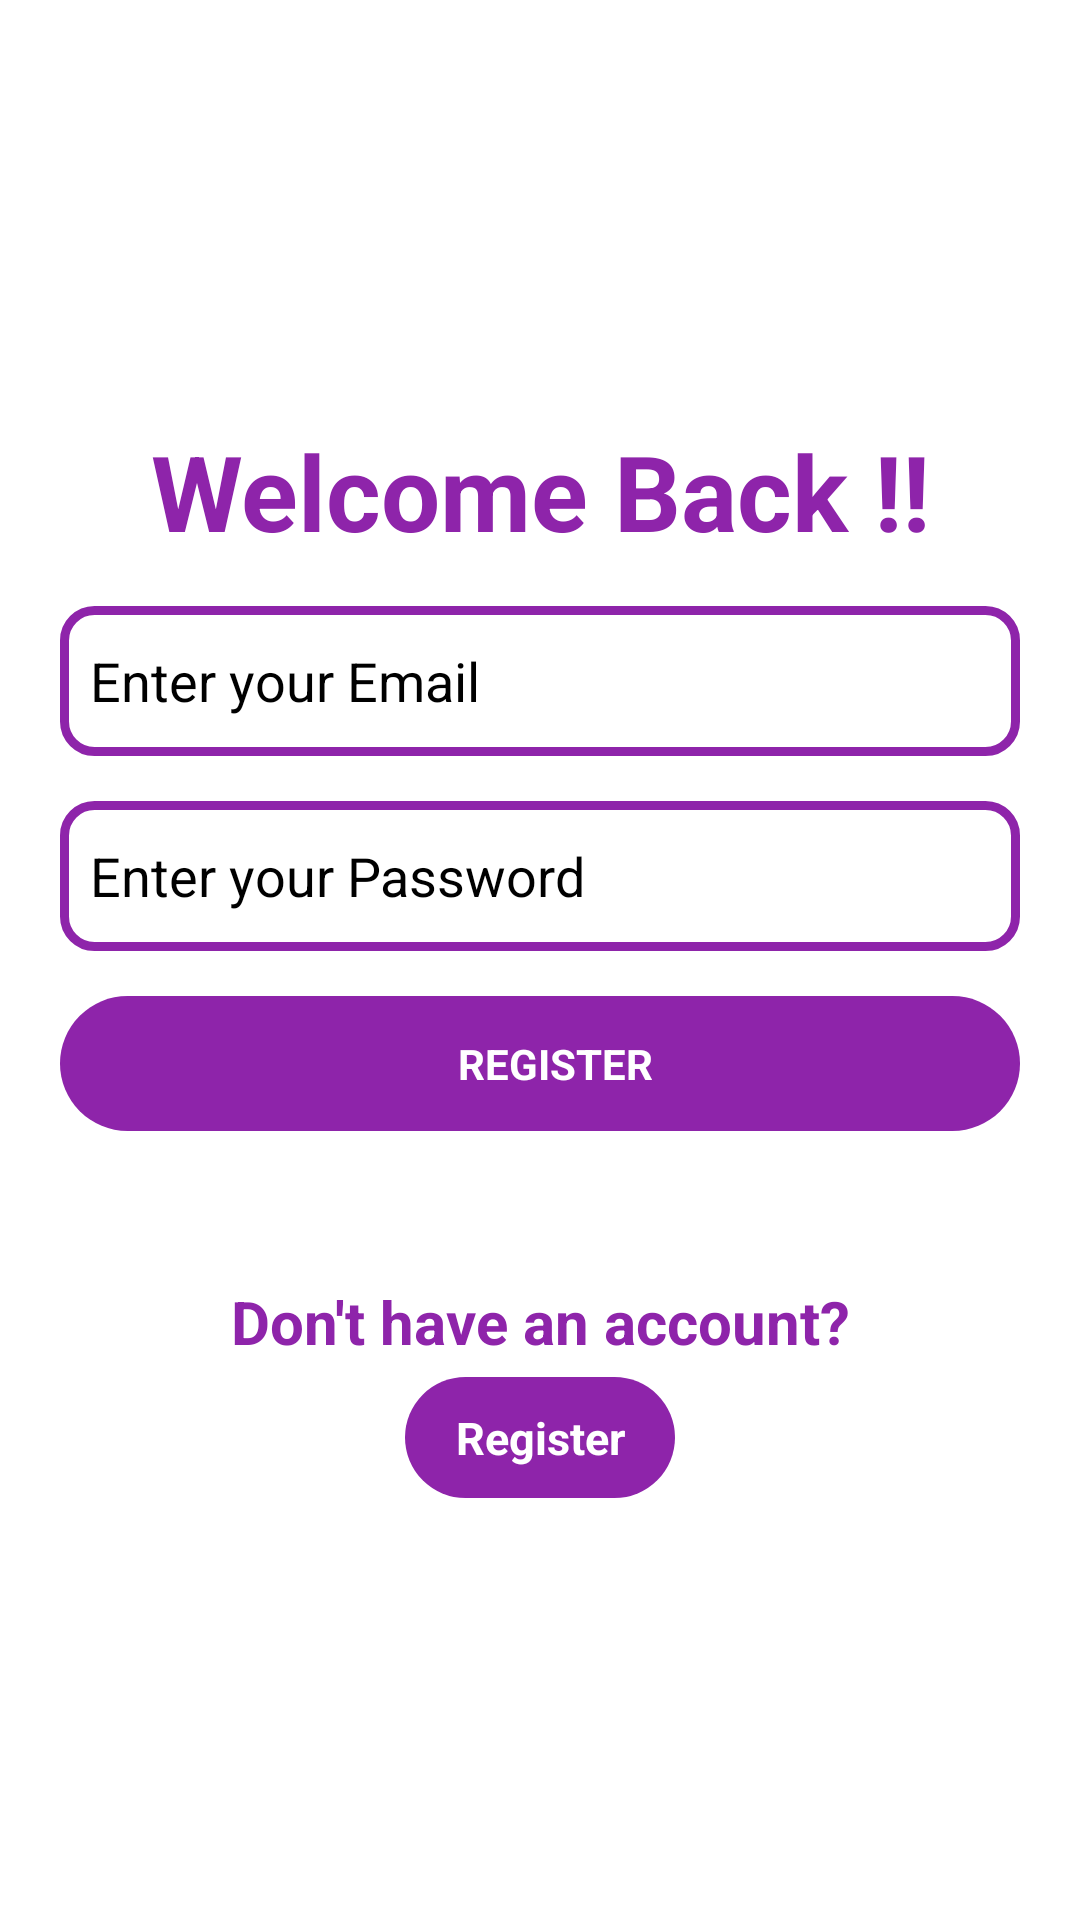

Android layout source for this screen:
<!-- AndroidManifest.xml: application theme Theme.FridayBook -->
<!-- res/layout/activity_login.xml -->
<?xml version="1.0" encoding="utf-8"?>
<RelativeLayout xmlns:android="http://schemas.android.com/apk/res/android"
    xmlns:app="http://schemas.android.com/apk/res-auto"
    xmlns:tools="http://schemas.android.com/tools"
    android:id="@+id/main"
    android:layout_width="match_parent"
    android:layout_height="match_parent"
    android:background="@color/white"
    android:gravity="center"
    tools:context=".RegisterActivity">


    <LinearLayout
        android:layout_width="match_parent"
        android:layout_height="400dp"
        android:padding="20dp"
        android:gravity="center"
        android:orientation="vertical">

        <TextView
            android:layout_width="match_parent"
            android:layout_height="wrap_content"
            android:text="Welcome Back !!"
            android:textStyle="bold"
            android:textAlignment="center"
            android:textColor="@color/purple"
            android:textSize="35dp"/>

        <EditText
            android:layout_width="match_parent"
            android:layout_height="50dp"
            android:layout_marginTop="15dp"
            android:textColorHint="@color/black"
            android:textColor="@color/black"
            android:hint="Enter your Email"
            android:background="@drawable/inputs"
            android:paddingLeft="10dp"/>

        <EditText
            android:layout_width="match_parent"
            android:layout_height="50dp"
            android:layout_marginTop="15dp"
            android:hint="Enter your Password"
            android:textColorHint="@color/black"
            android:textColor="@color/black"
            android:background="@drawable/inputs"
            android:paddingLeft="10dp"/>


        <TextView
            android:id="@+id/register"
            android:layout_width="match_parent"
            android:layout_height="45dp"
            android:layout_marginTop="15dp"
            android:gravity="center"
            android:textColor="@color/white"
            android:textStyle="bold"
            android:text="REGISTER"
            android:background="@drawable/submit_btn"
            android:paddingLeft="10dp"/>

        <TextView
            android:layout_width="match_parent"
            android:layout_height="wrap_content"
            android:text="Don't have an account?"
            android:textStyle="bold"
            android:layout_marginTop="50dp"
            android:textAlignment="center"
            android:textColor="@color/purple"
            android:textSize="20dp"/>

        <TextView
            android:id="@+id/login"
            android:layout_width="90dp"
            android:layout_height="wrap_content"
            android:padding="10dp"
            android:text="Register"
            android:textStyle="bold"
            android:layout_marginTop="5dp"
            android:textAlignment="center"
            android:textColor="@color/white"
            android:background="@drawable/submit_btn"
            android:textSize="15dp"/>



    </LinearLayout>

</RelativeLayout>
<!-- resources referenced by this layout -->
<resources>
  <color name="black">#FF000000</color>
  <color name="purple">#8E24AA</color>
  <color name="white">#FFFFFFFF</color>
  <!-- drawable inputs (drawable) -->
  <?xml version="1.0" encoding="utf-8"?>
  <shape xmlns:android="http://schemas.android.com/apk/res/android">
  <corners android:radius="10dp"/>
      <stroke android:width="3dp" android:color="@color/purple"/>
  </shape>
  <!-- drawable submit_btn (drawable) -->
  <?xml version="1.0" encoding="utf-8"?>
  <shape xmlns:android="http://schemas.android.com/apk/res/android">
  <corners android:radius="30dp"/>
      <solid android:color="@color/purple"/>
  </shape>
  <style name="Theme.FridayBook" parent="Base.Theme.FridayBook" />
  <style name="Base.Theme.FridayBook" parent="Theme.Material3.DayNight.NoActionBar">
          
          
      </style>
</resources>
